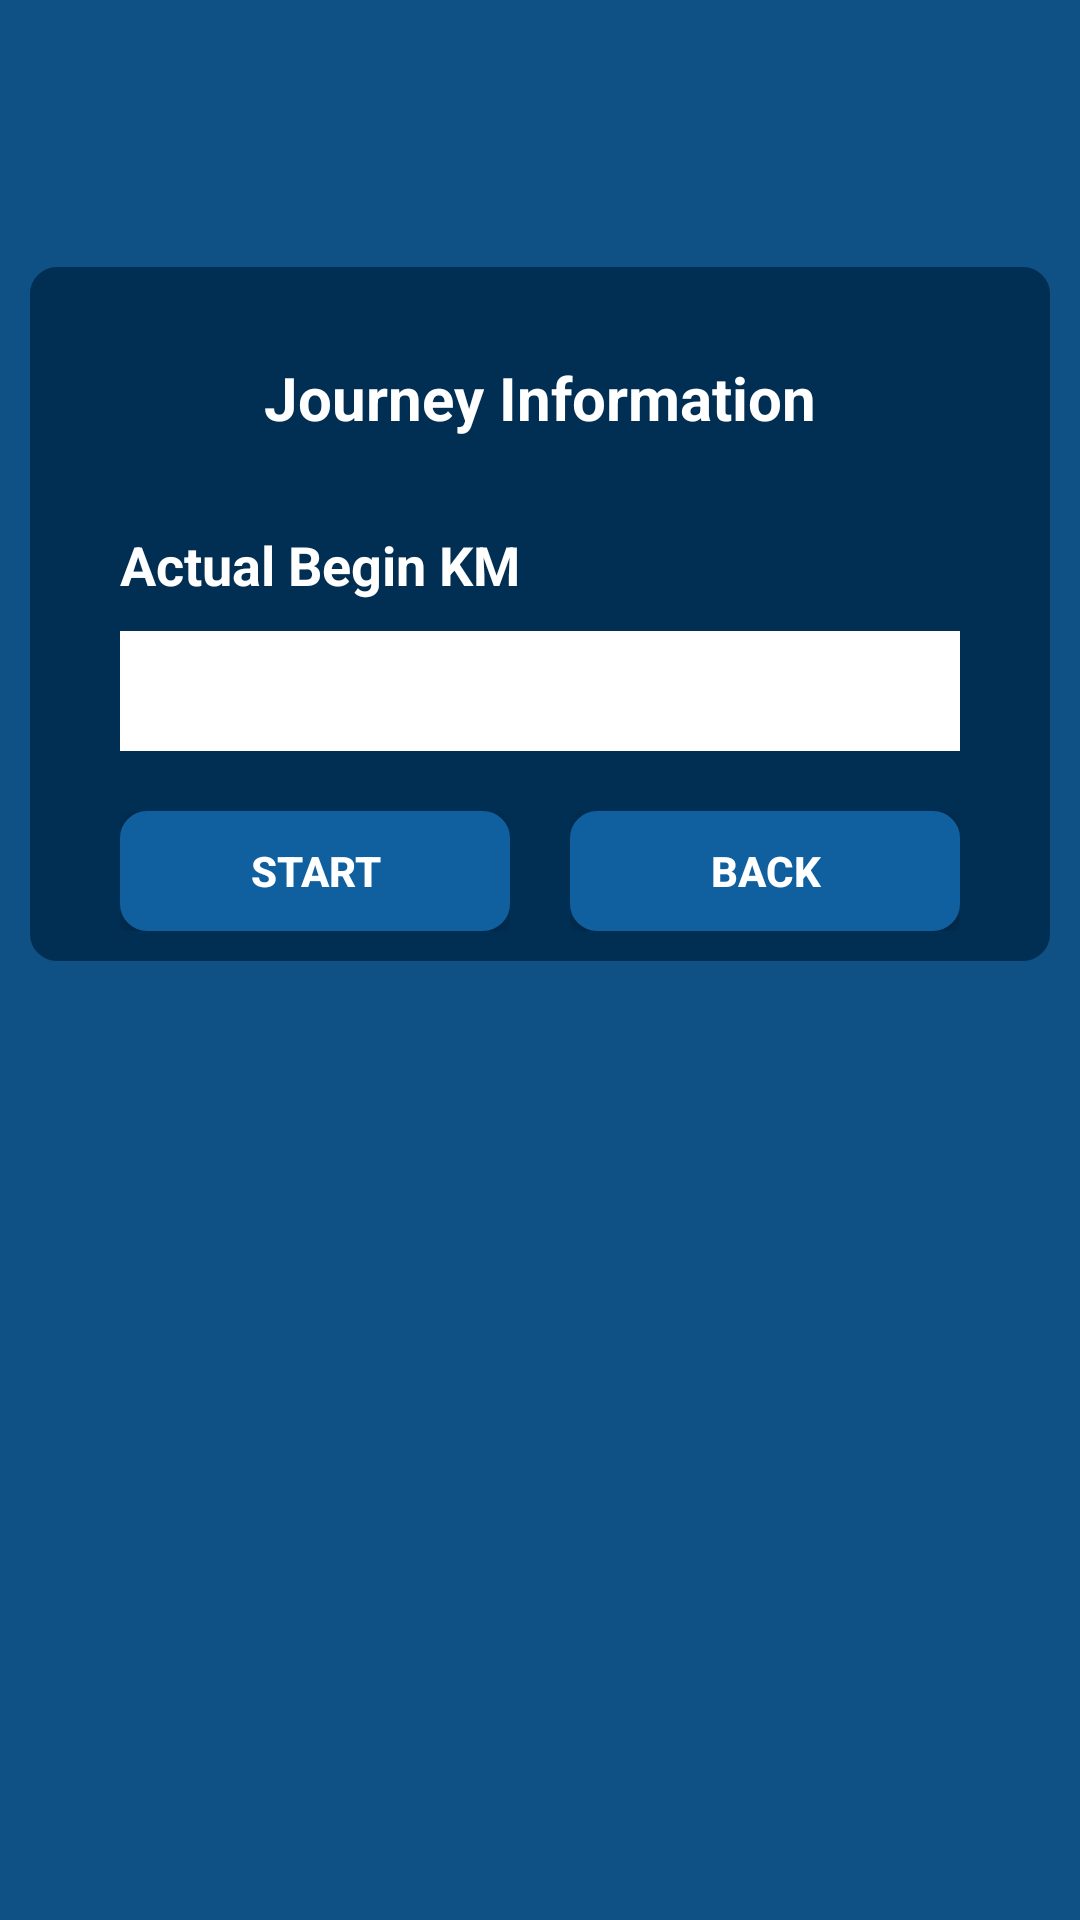

This screen was rendered from an Android layout file. Write that file and the resources it references.
<!-- AndroidManifest.xml: application theme AppTheme -->
<!-- res/layout/activity_start.xml -->
<?xml version="1.0" encoding="utf-8"?>
<LinearLayout xmlns:android="http://schemas.android.com/apk/res/android"
    android:orientation="vertical"
    android:background="#0F5085"
    android:padding="10dp"
    android:layout_width="match_parent"
    android:layout_height="match_parent">

    <LinearLayout
        android:background="@drawable/custom_border"
        android:orientation="vertical"
        android:layout_width="match_parent"
        android:layout_height="wrap_content"
        android:layout_marginTop="79dp"
        android:layout_alignParentTop="true"
        android:layout_alignParentLeft="true"
        android:layout_alignParentStart="true">

        <TextView
            android:layout_marginTop="10dp"
            android:background="@drawable/custom_border"
            android:textSize="20sp"
            android:textColor="@color/white"
            android:textStyle="bold"
            android:layout_gravity="center_horizontal"
            android:text="Journey Information"
            android:layout_width="wrap_content"
            android:layout_height="wrap_content" />

        <LinearLayout
            android:layout_marginTop="20dp"
            android:orientation="vertical"
            android:layout_width="match_parent"
            android:layout_height="wrap_content">

            <TextView
                android:layout_marginLeft="20dp"
                android:textStyle="bold"
                android:textColor="@color/white"
                android:text="Actual Begin KM"
                android:layout_width="wrap_content"
                android:layout_height="wrap_content"
                android:textSize="18dp" />

            <EditText
                android:id="@+id/begin_km"
                android:layout_width="match_parent"
                android:layout_height="40dp"
                android:layout_marginLeft="20dp"
                android:layout_marginRight="20dp"
                android:layout_marginTop="10dp"
                android:background="@color/white"
                android:inputType="number" />

        </LinearLayout>

        <LinearLayout
            android:layout_marginTop="20dp"
            android:orientation="horizontal"
            android:weightSum="2"
            android:layout_width="match_parent"
            android:layout_height="wrap_content">

            <LinearLayout
                android:layout_marginLeft="20dp"
                android:layout_marginRight="10dp"
                android:orientation="vertical"
                android:layout_width="0dp"
                android:layout_weight="1"
                android:layout_height="wrap_content">

                <Button
                    android:id="@+id/start"
                    android:layout_width="match_parent"
                    android:layout_height="40dp"

                    android:background="@drawable/custom_button"
                    android:text="start"
                    android:textColor="@color/white"
                    android:textStyle="bold" />
            </LinearLayout>

            <LinearLayout
                android:layout_marginLeft="10dp"
                android:layout_marginRight="20dp"
                android:orientation="horizontal"
                android:layout_width="0dp"
                android:layout_weight="1"
                android:layout_height="wrap_content"
              >

                <Button
                    android:id="@+id/back"
                    android:layout_width="match_parent"
                    android:layout_height="40dp"
                    android:layout_gravity="center_vertical"

                    android:background="@drawable/custom_button"
                    android:text="BACK"
                    android:textColor="@color/white"
                    android:textStyle="bold"

                    />
            </LinearLayout>

           
        </LinearLayout>
    </LinearLayout>

</LinearLayout>
<!-- resources referenced by this layout -->
<resources>
  <color name="white">#FFF</color>
  <!-- drawable custom_border (drawable) -->
  <?xml version="1.0" encoding="utf-8"?>
  <shape xmlns:android="http://schemas.android.com/apk/res/android"
      android:shape="rectangle">
      <corners android:radius="8dp" />
  
      <padding
          android:left="10dp"
          android:right="10dp"
          android:top="10dp"
          android:bottom="10dp" />
  
      <stroke
          android:width="2dp"
          android:color="#012E53" />
  
      <solid android:color="#012E53" />
  
      <item
          android:state_pressed="true"
          android:drawable="@color/button_pressed" /> 
      <item
          android:state_focused="true"
          android:drawable="@color/button_focused" /> 
      <item android:drawable="@color/button_default" /> 
  
  </shape>
  <!-- drawable custom_button (drawable) -->
  <?xml version="1.0" encoding="utf-8"?>
  <shape xmlns:android="http://schemas.android.com/apk/res/android"
      android:shape="rectangle">
      <corners android:radius="8dp" />
  
      <padding
          android:left="10dp"
          android:right="10dp"
          android:top="10dp"
          android:bottom="10dp" />
  
      <stroke
          android:width="2dp"
          android:color="#105F9F" />
  
      <solid android:color="#105F9F" />
  
      <item
          android:state_pressed="true"
          android:drawable="@color/button_pressed" /> 
      <item
          android:state_focused="true"
          android:drawable="@color/button_focused" /> 
      <item android:drawable="@color/button_default" /> 
  
  </shape>
  <style name="AppTheme" parent="Theme.AppCompat.Light.DarkActionBar">
          
          <item name="colorPrimary">@color/bar</item>
          <item name="colorPrimaryDark">@color/colorPrimaryDark</item>
          <item name="colorAccent">@color/colorAccent</item>
      </style>
  <color name="button_pressed">#C8C9CC</color>
  <color name="button_focused">#FFF</color>
  <color name="button_default">#2C3343</color>
  <color name="bar">#012E53</color>
  <color name="colorPrimaryDark">#303F9F</color>
  <color name="colorAccent">#FF4081</color>
</resources>
